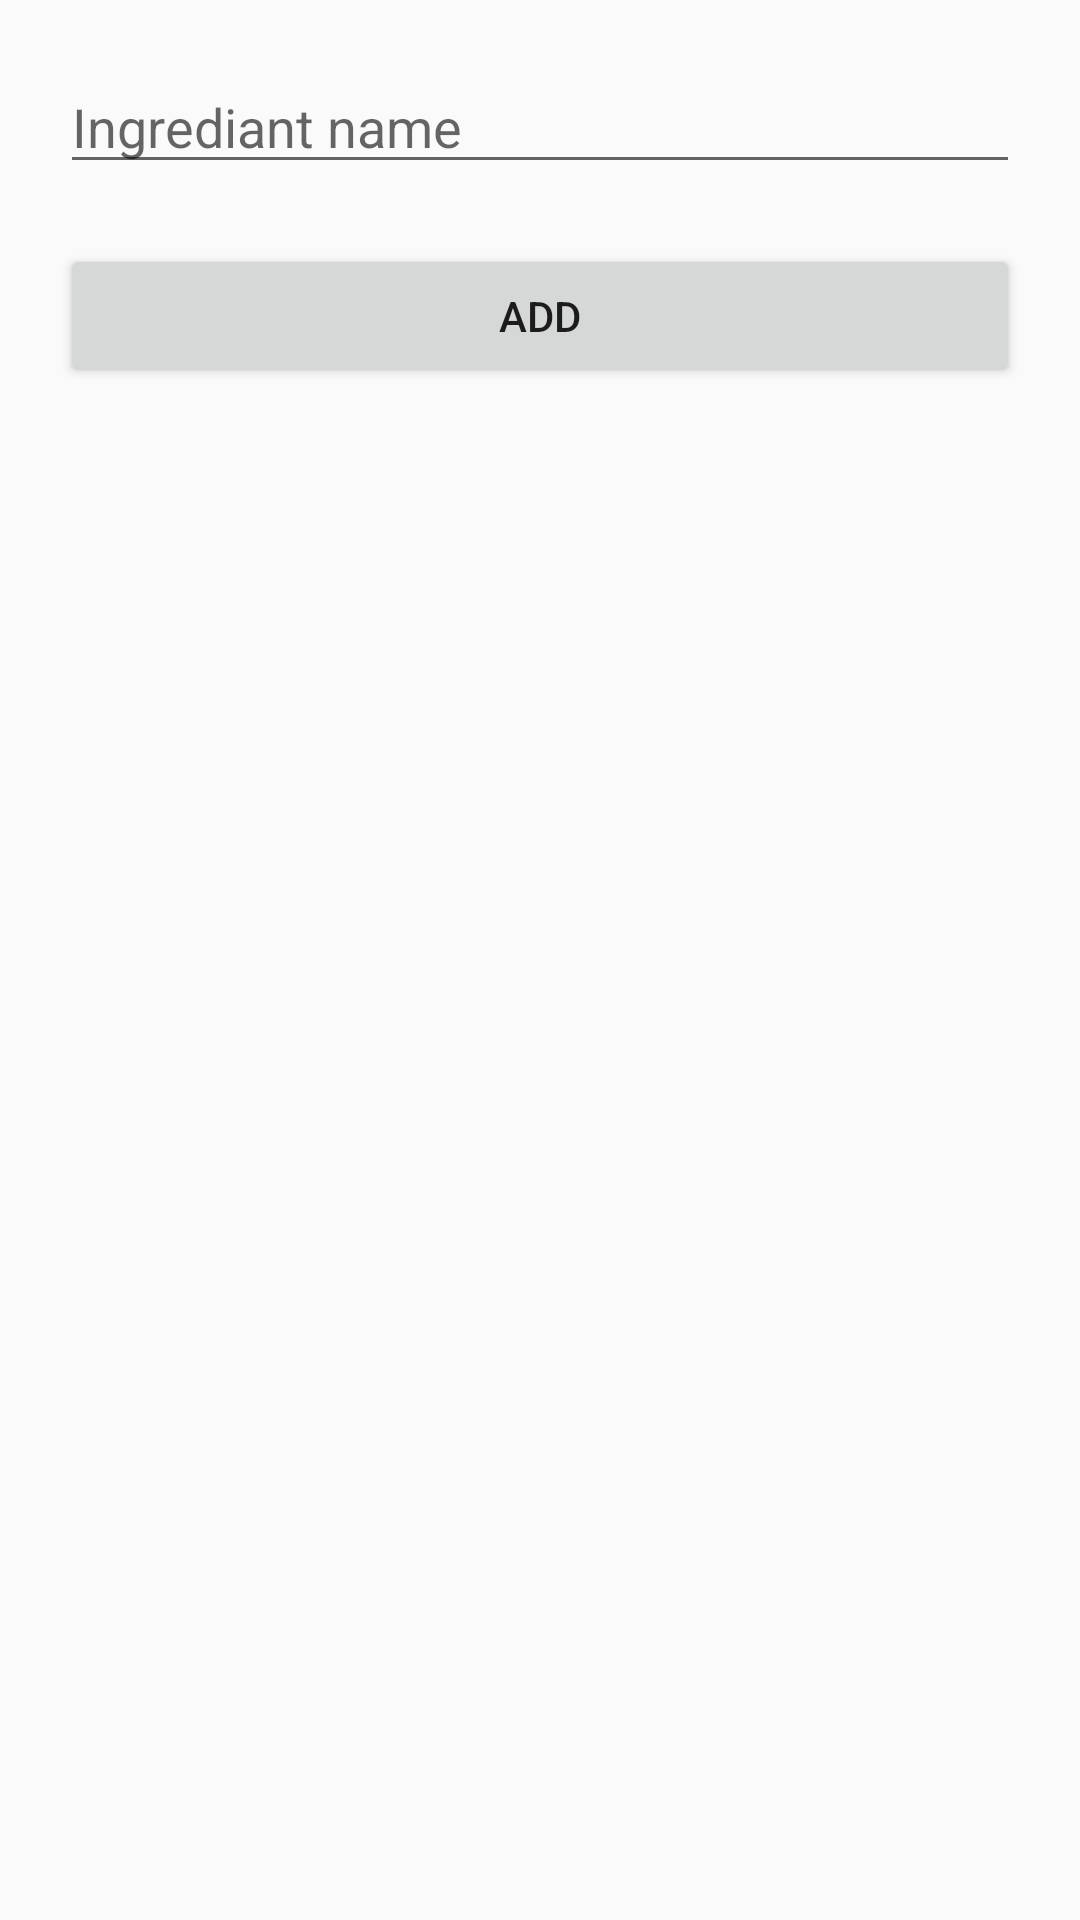

This screen was rendered from an Android layout file. Write that file and the resources it references.
<!-- AndroidManifest.xml: application theme AppTheme -->
<!-- res/layout/activity_add_ingrediant.xml -->
<?xml version="1.0" encoding="utf-8"?>
<android.support.constraint.ConstraintLayout xmlns:android="http://schemas.android.com/apk/res/android"
    xmlns:tools="http://schemas.android.com/tools"
    android:layout_width="match_parent"
    android:layout_height="match_parent"
    xmlns:app="http://schemas.android.com/apk/res-auto">

    <EditText
        android:id="@+id/edittext_ingrediant_name"
        android:layout_width="match_parent"
        android:layout_height="wrap_content"
        android:layout_margin="20dp"
        app:layout_constraintTop_toTopOf="parent"
        android:hint="Ingrediant name"
        tools:ignore="HardcodedText"
        android:inputType="text" />

    <Button
        android:id="@+id/button_add_ingrediant"
        android:layout_width="match_parent"
        android:layout_height="wrap_content"
        android:layout_margin="20dp"
        android:text="Add"
        app:layout_constraintTop_toBottomOf="@+id/edittext_ingrediant_name"
        tools:ignore="HardcodedText" />

</android.support.constraint.ConstraintLayout>
<!-- resources referenced by this layout -->
<resources>
  <style name="AppTheme" parent="Theme.AppCompat.Light.DarkActionBar">
          
          <item name="colorPrimary">@color/colorPrimary</item>
          <item name="colorPrimaryDark">@color/colorPrimaryDark</item>
          <item name="colorAccent">@color/colorAccent</item>
      </style>
  <color name="colorPrimary">@color/colorBerry</color>
  <color name="colorPrimaryDark">@color/colorBerry</color>
  <color name="colorAccent">@color/colorBerry_500</color>
  <color name="colorBerry">#880E4F</color>
  <color name="colorBerry_500">#E91E63</color>
</resources>
